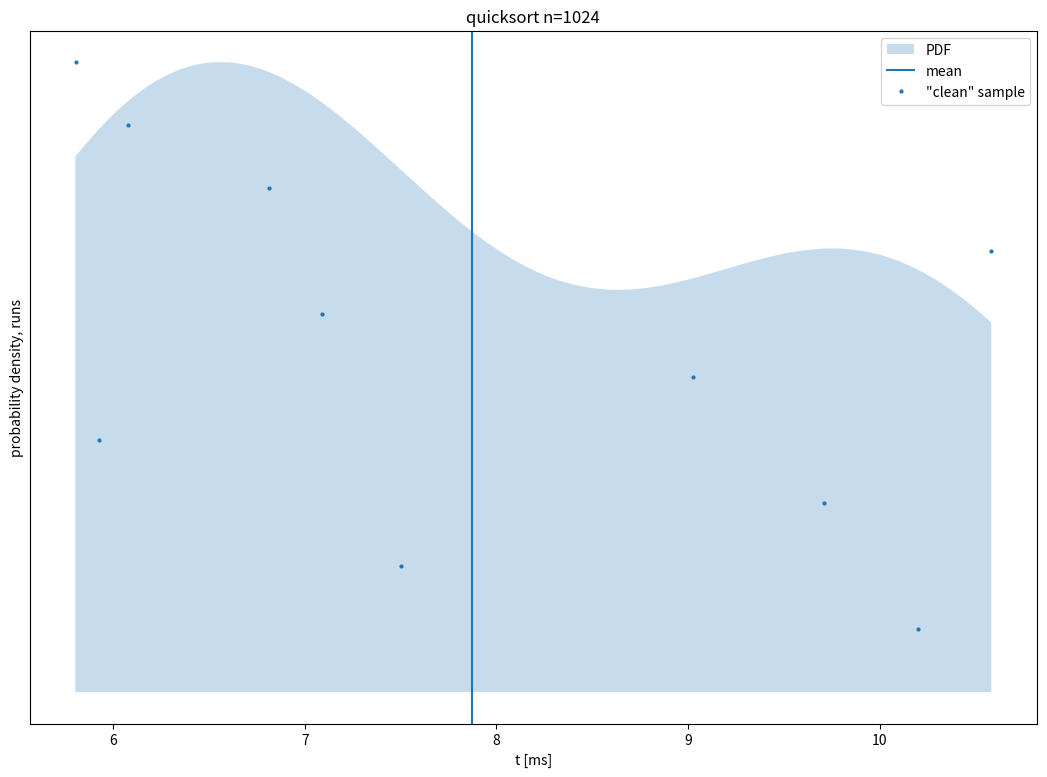

Generate this figure with matplotlib: (Note: this script raises an exception after producing the figure.)
points = [(10.2023,19.4133), (7.49992,38.8267), (9.70863,58.24), (5.92492,77.6533), (9.02412,97.0667), (7.09108,116.48), (10.5824,135.893), (6.81346,155.307), (6.07892,174.72), (5.80275,194.133), ]
severe_points = list(filter(lambda x: x[0] < -4.81021 or x[0] > 20.5977, points))
mild_points = list(filter(lambda x: (-4.81021 < x[0] < 0.634355) or (15.1532 < x[0] < 20.597749), points))
reg_points = list(filter(lambda x: 0.634355 < x[0] < 15.1532, points))
x = [5.80175,5.82578,5.84981,5.87384,5.89786,5.92189,5.94592,5.96995,5.99398,6.01801,6.04203,6.06606,6.09009,6.11412,6.13815,6.16218,6.18621,6.21023,6.23426,6.25829,6.28232,6.30635,6.33038,6.3544,6.37843,6.40246,6.42649,6.45052,6.47455,6.49858,6.5226,6.54663,6.57066,6.59469,6.61872,6.64275,6.66678,6.6908,6.71483,6.73886,6.76289,6.78692,6.81095,6.83497,6.859,6.88303,6.90706,6.93109,6.95512,6.97915,7.00317,7.0272,7.05123,7.07526,7.09929,7.12332,7.14734,7.17137,7.1954,7.21943,7.24346,7.26749,7.29152,7.31554,7.33957,7.3636,7.38763,7.41166,7.43569,7.45971,7.48374,7.50777,7.5318,7.55583,7.57986,7.60389,7.62791,7.65194,7.67597,7.7,7.72403,7.74806,7.77208,7.79611,7.82014,7.84417,7.8682,7.89223,7.91626,7.94028,7.96431,7.98834,8.01237,8.0364,8.06043,8.08445,8.10848,8.13251,8.15654,8.18057,8.2046,8.22863,8.25265,8.27668,8.30071,8.32474,8.34877,8.3728,8.39683,8.42085,8.44488,8.46891,8.49294,8.51697,8.541,8.56502,8.58905,8.61308,8.63711,8.66114,8.68517,8.7092,8.73322,8.75725,8.78128,8.80531,8.82934,8.85337,8.87739,8.90142,8.92545,8.94948,8.97351,8.99754,9.02157,9.04559,9.06962,9.09365,9.11768,9.14171,9.16574,9.18976,9.21379,9.23782,9.26185,9.28588,9.30991,9.33394,9.35796,9.38199,9.40602,9.43005,9.45408,9.47811,9.50213,9.52616,9.55019,9.57422,9.59825,9.62228,9.64631,9.67033,9.69436,9.71839,9.74242,9.76645,9.79048,9.8145,9.83853,9.86256,9.88659,9.91062,9.93465,9.95868,9.9827,10.0067,10.0308,10.0548,10.0788,10.1028,10.1269,10.1509,10.1749,10.199,10.223,10.247,10.271,10.2951,10.3191,10.3431,10.3672,10.3912,10.4152,10.4392,10.4633,10.4873,10.5113,10.5354,10.5594,10.5834,]
y = [165.027,166.772,168.473,170.128,171.736,173.295,174.805,176.263,177.67,179.024,180.324,181.569,182.758,183.891,184.966,185.984,186.943,187.843,188.684,189.465,190.186,190.847,191.447,191.986,192.465,192.883,193.241,193.538,193.776,193.954,194.072,194.132,194.133,194.077,193.964,193.794,193.569,193.289,192.955,192.569,192.131,191.642,191.103,190.517,189.883,189.203,188.479,187.712,186.903,186.054,185.166,184.241,183.281,182.287,181.26,180.204,179.118,178.005,176.867,175.706,174.523,173.32,172.099,170.862,169.61,168.347,167.072,165.789,164.499,163.204,161.906,160.607,159.308,158.011,156.719,155.433,154.154,152.885,151.627,150.382,149.151,147.936,146.739,145.561,144.403,143.267,142.155,141.068,140.006,138.972,137.966,136.989,136.043,135.129,134.247,133.398,132.583,131.803,131.058,130.35,129.678,129.043,128.445,127.885,127.362,126.878,126.432,126.023,125.653,125.32,125.025,124.768,124.547,124.363,124.214,124.101,124.023,123.979,123.967,123.989,124.042,124.125,124.238,124.379,124.547,124.742,124.961,125.204,125.469,125.755,126.06,126.383,126.723,127.077,127.445,127.825,128.215,128.614,129.02,129.431,129.846,130.262,130.679,131.095,131.508,131.916,132.317,132.711,133.095,133.468,133.828,134.173,134.503,134.815,135.108,135.38,135.631,135.858,136.061,136.238,136.387,136.508,136.599,136.66,136.689,136.685,136.647,136.575,136.467,136.323,136.141,135.923,135.666,135.37,135.035,134.66,134.245,133.79,133.295,132.759,132.182,131.565,130.907,130.209,129.471,128.693,127.875,127.017,126.121,125.187,124.214,123.205,122.159,121.078,119.961,118.81,117.626,116.41,115.163,113.885,]
import matplotlib as mpl
mpl.use('svg')
import matplotlib.pyplot as plt
plt.fill_between(x, y, interpolate=True, alpha=0.25, label='PDF')
plt.axvline(x=7.872850, label='mean')
plt.plot(*zip(*reg_points), marker='o', ls='', markersize=2, label='"clean" sample')
plt.plot(*zip(*mild_points), marker='o', ls='', markersize=2, color='orange',  label='mild outliers')
plt.plot(*zip(*severe_points), marker='o', ls='', markersize=2, color='red', label='severe outliers')
plt.tick_params(left=False, labelleft=False)
plt.xlabel(r't [ms]')
plt.ylabel('probability density, runs')
plt.legend(loc='upper right')
plt.title(r'quicksort n=1024')
figure = plt.gcf()
figure.set_size_inches(13, 9)
plt.savefig(r'.csbench/kde_4_0.svg', dpi=100, bbox_inches='tight')
